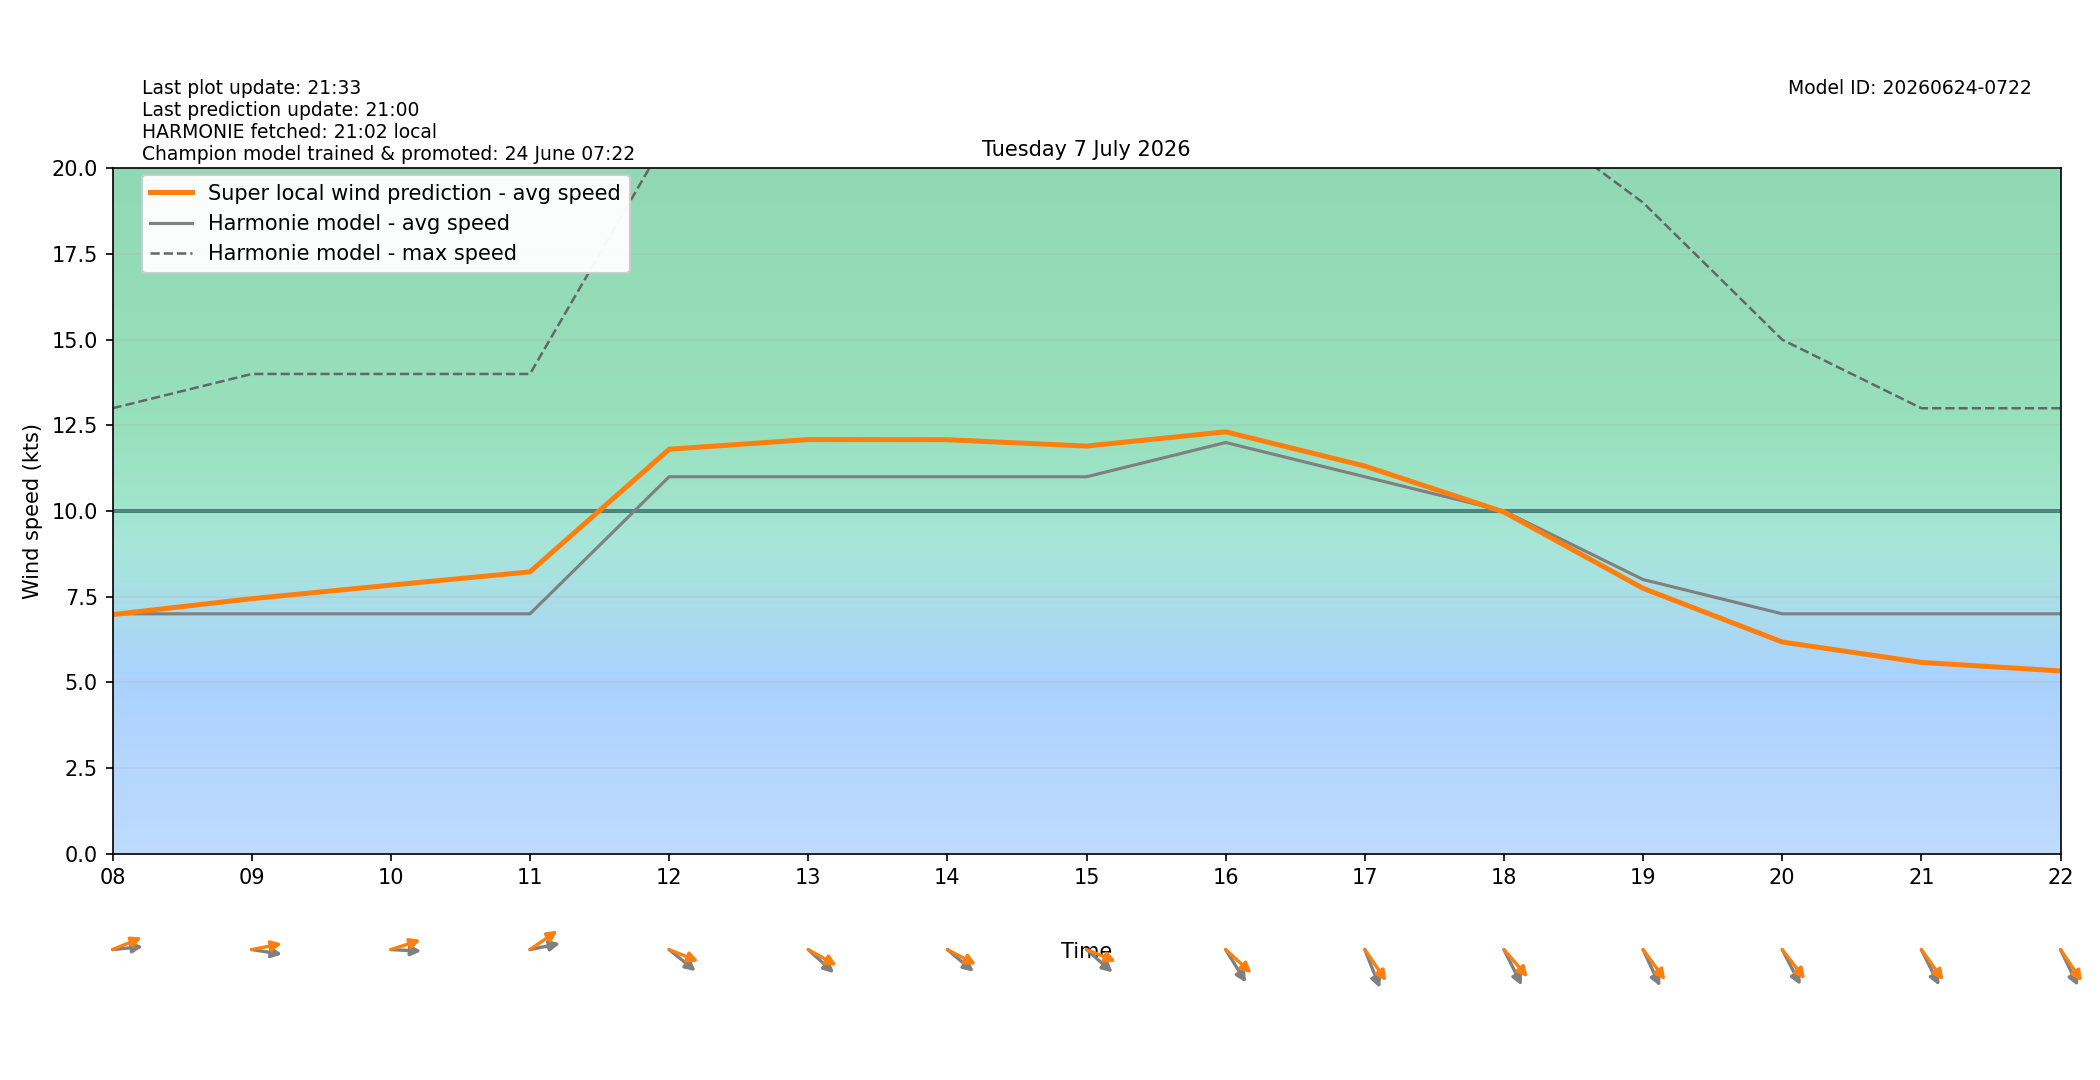

The data file committed next to this chart (first rows):
target_time_utc, target_time_local, hour_utc, hour_local, forecast_wind_speed, forecast_wind_min, forecast_wind_max, lstm_pred_wind_speed, delta_speed_lstm_minus_forecast, forecast_wind_dir_deg, lstm_pred_wind_dir_deg, delta_dir_lstm_minus_forecast
2026-07-06T22:00:00Z, 2026-07-07T00:00:00+0200, 22, 00, 6.0, 6.0, 14.0, 4.735, -1.265, 285.0, 285.4, 0.3518
2026-07-06T23:00:00Z, 2026-07-07T01:00:00+0200, 23, 01, 4.0, 4.0, 10.0, 3.181, -0.8187, 278.0, 273.4, -4.646
2026-07-07T00:00:00Z, 2026-07-07T02:00:00+0200, 00, 02, 5.0, 5.0, 7.0, 3.868, -1.132, 285.0, 279.9, -5.051
2026-07-07T01:00:00Z, 2026-07-07T03:00:00+0200, 01, 03, 5.0, 5.0, 8.0, 4.038, -0.9623, 277.0, 273.2, -3.764
2026-07-07T02:00:00Z, 2026-07-07T04:00:00+0200, 02, 04, 5.0, 5.0, 8.0, 4.176, -0.8243, 265.0, 257.6, -7.391
2026-07-07T03:00:00Z, 2026-07-07T05:00:00+0200, 03, 05, 5.0, 5.0, 9.0, 4.437, -0.5633, 262.0, 252.3, -9.706
2026-07-07T04:00:00Z, 2026-07-07T06:00:00+0200, 04, 06, 5.0, 5.0, 9.0, 4.673, -0.3269, 258.0, 246.7, -11.31
2026-07-07T05:00:00Z, 2026-07-07T07:00:00+0200, 05, 07, 5.0, 5.0, 9.0, 4.946, -0.05433, 246.0, 235.2, -10.83
2026-07-07T06:00:00Z, 2026-07-07T08:00:00+0200, 06, 08, 7.0, 7.0, 13.0, 6.978, -0.02189, 266.0, 254.2, -11.81
2026-07-07T07:00:00Z, 2026-07-07T09:00:00+0200, 07, 09, 7.0, 7.0, 14.0, 7.442, 0.4421, 276.0, 262.4, -13.62
2026-07-07T08:00:00Z, 2026-07-07T10:00:00+0200, 08, 10, 7.0, 7.0, 14.0, 7.837, 0.8367, 272.0, 257.5, -14.49
2026-07-07T09:00:00Z, 2026-07-07T11:00:00+0200, 09, 11, 7.0, 7.0, 14.0, 8.224, 1.224, 262.0, 244.8, -17.22
2026-07-07T10:00:00Z, 2026-07-07T12:00:00+0200, 10, 12, 11.0, 11.0, 21.0, 11.8, 0.8033, 299.0, 285.5, -13.55
2026-07-07T11:00:00Z, 2026-07-07T13:00:00+0200, 11, 13, 11.0, 11.0, 22.0, 12.09, 1.086, 302.0, 291.1, -10.91
2026-07-07T12:00:00Z, 2026-07-07T14:00:00+0200, 12, 14, 11.0, 11.0, 22.0, 12.08, 1.081, 300.0, 289.7, -10.28
2026-07-07T13:00:00Z, 2026-07-07T15:00:00+0200, 13, 15, 11.0, 11.0, 22.0, 11.9, 0.8958, 301.0, 285.5, -15.53
2026-07-07T14:00:00Z, 2026-07-07T16:00:00+0200, 14, 16, 12.0, 12.0, 23.0, 12.31, 0.3124, 318.0, 302.2, -15.77
2026-07-07T15:00:00Z, 2026-07-07T17:00:00+0200, 15, 17, 11.0, 11.0, 23.0, 11.31, 0.312, 330.0, 315.3, -14.7
2026-07-07T16:00:00Z, 2026-07-07T18:00:00+0200, 16, 18, 10.0, 10.0, 22.0, 9.971, -0.02883, 324.0, 308.6, -15.35
2026-07-07T17:00:00Z, 2026-07-07T19:00:00+0200, 17, 19, 8.0, 8.0, 19.0, 7.743, -0.2569, 326.0, 313.5, -12.5
2026-07-07T18:00:00Z, 2026-07-07T20:00:00+0200, 18, 20, 7.0, 7.0, 15.0, 6.177, -0.8225, 323.0, 311.7, -11.29
2026-07-07T19:00:00Z, 2026-07-07T21:00:00+0200, 19, 21, 7.0, 7.0, 13.0, 5.582, -1.418, 324.0, 313.9, -10.07
2026-07-07T20:00:00Z, 2026-07-07T22:00:00+0200, 20, 22, 7.0, 7.0, 13.0, 5.332, -1.668, 325.0, 315.6, -9.416
2026-07-07T21:00:00Z, 2026-07-07T23:00:00+0200, 21, 23, 7.0, 7.0, 13.0, 5.06, -1.94, 335.0, 325.2, -9.807
